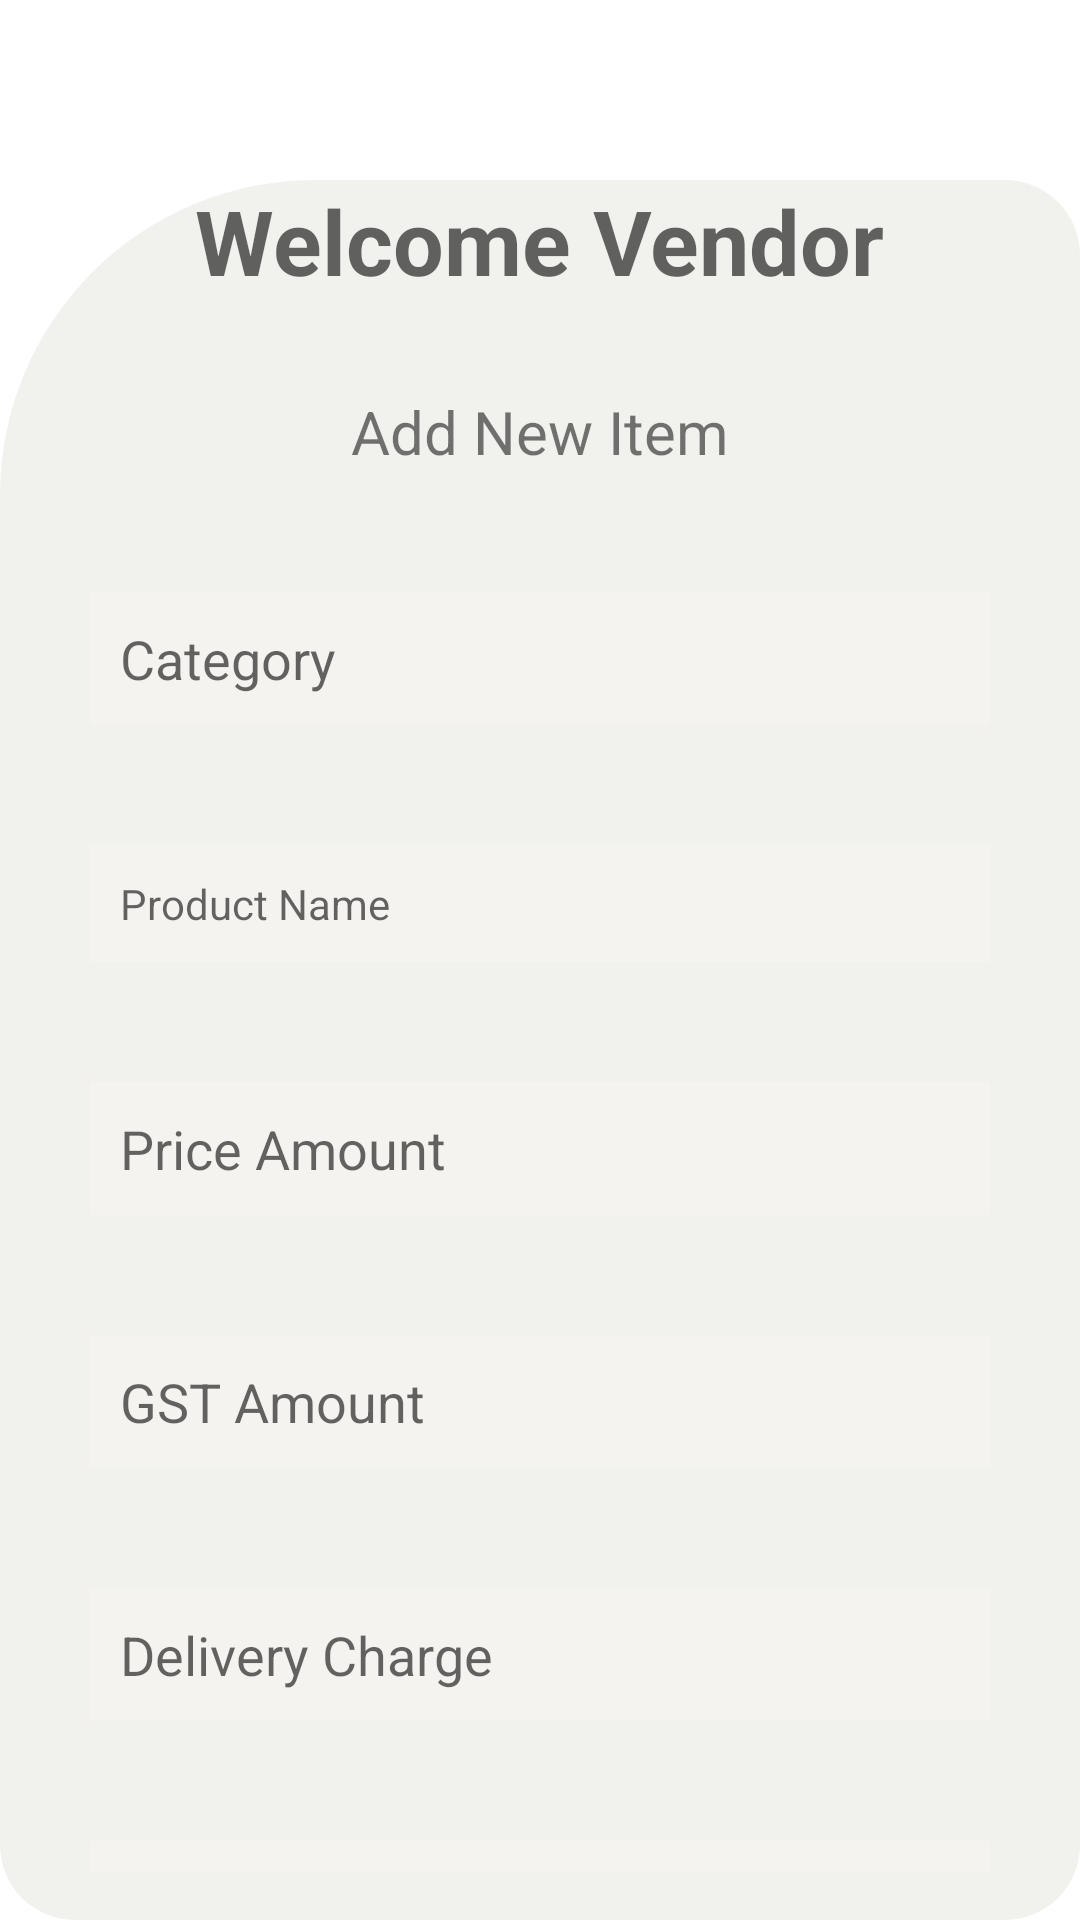

Here is an Android app screen rendered from its layout file. Give the layout XML and the strings, colors and styles it references.
<!-- AndroidManifest.xml: application theme Theme.Vender -->
<!-- res/layout/activity_home.xml -->
<?xml version="1.0" encoding="utf-8"?>
<androidx.constraintlayout.widget.ConstraintLayout xmlns:android="http://schemas.android.com/apk/res/android"
    xmlns:app="http://schemas.android.com/apk/res-auto"
    xmlns:tools="http://schemas.android.com/tools"
    android:layout_width="match_parent"
    android:layout_height="match_parent"
    tools:context=".home">
    <androidx.constraintlayout.widget.ConstraintLayout
        android:layout_width="match_parent"
        android:layout_height="match_parent"
        android:layout_marginTop="60dp"
        android:background="@drawable/rounded_backgroun"
        app:layout_constraintBottom_toBottomOf="parent"
        app:layout_constraintTop_toTopOf="parent"
        >

        <androidx.core.widget.NestedScrollView
            android:layout_width="match_parent"
            android:layout_height="match_parent"
            android:layout_marginBottom="16dp"
            android:fitsSystemWindows="true"
            app:layout_constraintBottom_toBottomOf="parent"
            app:layout_constraintEnd_toEndOf="parent"
            app:layout_constraintHorizontal_bias="0.0"
            app:layout_constraintStart_toStartOf="parent">

            <LinearLayout
                android:id="@+id/lenear"
                android:layout_width="match_parent"
                android:layout_height="match_parent"
                android:orientation="vertical"
                android:paddingLeft="30dp"
                android:paddingEnd="30dp"
                android:paddingRight="30dp"
                app:layout_constraintEnd_toEndOf="parent"
                app:layout_constraintTop_toTopOf="parent"
                tools:ignore="MissingConstraints">

                <TextView
                    android:layout_width="wrap_content"
                    android:layout_height="wrap_content"
                    android:layout_gravity="center"
                    android:hint="Welcome Vendor"
                    android:textSize="30sp"
                    android:textStyle="bold"
                    tools:ignore="MissingConstraints" />

                <TextView
                    android:id="@+id/text"
                    android:layout_width="wrap_content"
                    android:layout_height="wrap_content"
                    android:layout_gravity="center"
                    android:layout_marginTop="30dp"
                    android:text="Add New Item"
                    android:textSize="20sp"
                    tools:ignore="MissingConstraints" />
                <EditText
                    android:id="@+id/catagory"
                    android:layout_width="match_parent"
                    android:layout_height="match_parent"
                    android:layout_marginTop="40dp"
                    android:hint="Category"
                    android:background="@color/grate_white"
                    android:padding="10dp"
                    android:inputType="text"
                     />
                <EditText
                    style="@style/Widget.MaterialComponents.TextInputLayout.OutlinedBox"
                    android:id="@+id/name"
                    android:layout_width="match_parent"
                    android:layout_height="match_parent"
                    android:layout_marginTop="40dp"
                    android:hint="Product Name"
                    android:background="@color/grate_white"
                    android:inputType="text"
                    android:padding="10dp" />
                <EditText
                    android:id="@+id/age"
                    android:layout_width="match_parent"
                    android:layout_height="match_parent"
                    android:layout_marginTop="40dp"
                    android:background="@color/grate_white"
                    android:hint="Price Amount"
                    android:inputType="numberDecimal"
                    android:padding="10dp" />
                <EditText
                    android:id="@+id/GST_Amount"
                    android:layout_width="match_parent"
                    android:layout_height="match_parent"
                    android:layout_marginTop="40dp"
                    android:hint="GST Amount"
                    android:background="@color/grate_white"
                    android:inputType="numberDecimal"
                    android:padding="10dp" />
                <EditText
                    android:id="@+id/dilivery_charge"
                    android:layout_width="match_parent"
                    android:layout_height="match_parent"
                    android:layout_marginTop="40dp"
                    android:hint="Delivery Charge"
                    android:background="@color/grate_white"
                    android:inputType="numberDecimal"
                    android:padding="10dp" />
                <EditText
                    android:id="@+id/discount"
                    android:layout_width="match_parent"
                    android:layout_height="match_parent"
                    android:layout_marginTop="40dp"
                    android:hint="Offer"
                    android:background="@color/grate_white"
                    android:inputType="numberDecimal"
                    android:padding="10dp" />
                <androidx.appcompat.widget.AppCompatButton
                    android:id="@+id/upload"
                    style="@style/Widget.MaterialComponents.TextInputLayout.OutlinedBox"
                    android:layout_width="match_parent"
                    android:layout_height="wrap_content"
                    android:layout_gravity="bottom"
                    android:layout_marginTop="50dp"
                    android:layout_marginBottom="10dp"
                    android:background="@drawable/rounded_corner"
                    android:text="Upload"
                    android:textColor="@color/white"
                    android:textSize="18sp"
                    android:textStyle="bold" />

                <ProgressBar
                    android:id="@+id/progressBar3"
                    style="?android:attr/progressBarStyle"
                    android:layout_width="match_parent"
                    android:layout_height="wrap_content"
                    android:visibility="invisible" />


            </LinearLayout>

        </androidx.core.widget.NestedScrollView>
    </androidx.constraintlayout.widget.ConstraintLayout>


</androidx.constraintlayout.widget.ConstraintLayout>
<!-- resources referenced by this layout -->
<resources>
  <color name="grate_white">#F4F3F0</color>
  <color name="white">#FFFFFFFF</color>
  <!-- drawable rounded_backgroun (drawable) -->
  <?xml version="1.0" encoding="utf-8"?>
  <shape xmlns:android="http://schemas.android.com/apk/res/android">
  
      <solid
          android:color="@color/grate"/>
  
      <corners
          android:topRightRadius="25dp"
          android:bottomRightRadius="25dp"
          android:topLeftRadius="105dp"
          android:bottomLeftRadius="25dp"/>
  
  </shape>
  <!-- drawable rounded_corner (drawable) -->
  <?xml version="1.0" encoding="utf-8"?>
  <shape xmlns:android="http://schemas.android.com/apk/res/android">
      <solid android:color="@color/purple_200" />
      <corners
          android:topRightRadius="75dp"
          android:bottomRightRadius="75dp"
          android:topLeftRadius="75dp"
          android:bottomLeftRadius="75dp"/>
  </shape>
  <style name="Theme.Vender" parent="Theme.MaterialComponents.DayNight.DarkActionBar">
          
          <item name="colorPrimary">@color/purple_500</item>
          <item name="colorPrimaryVariant">@color/purple_700</item>
          <item name="colorOnPrimary">@color/white</item>
          
          <item name="colorSecondary">@color/teal_200</item>
          <item name="colorSecondaryVariant">@color/teal_700</item>
          <item name="colorOnSecondary">@color/black</item>
          
          <item name="android:statusBarColor" tools:targetApi="l">?attr/colorPrimaryVariant</item>
          
      </style>
  <color name="grate">#F7F1F1EE</color>
  <color name="purple_200">#FFBB86FC</color>
  <color name="purple_500">#FF6200EE</color>
  <color name="purple_700">#FF3700B3</color>
  <color name="teal_200">#FF03DAC5</color>
  <color name="teal_700">#FF018786</color>
  <color name="black">#FF000000</color>
</resources>
